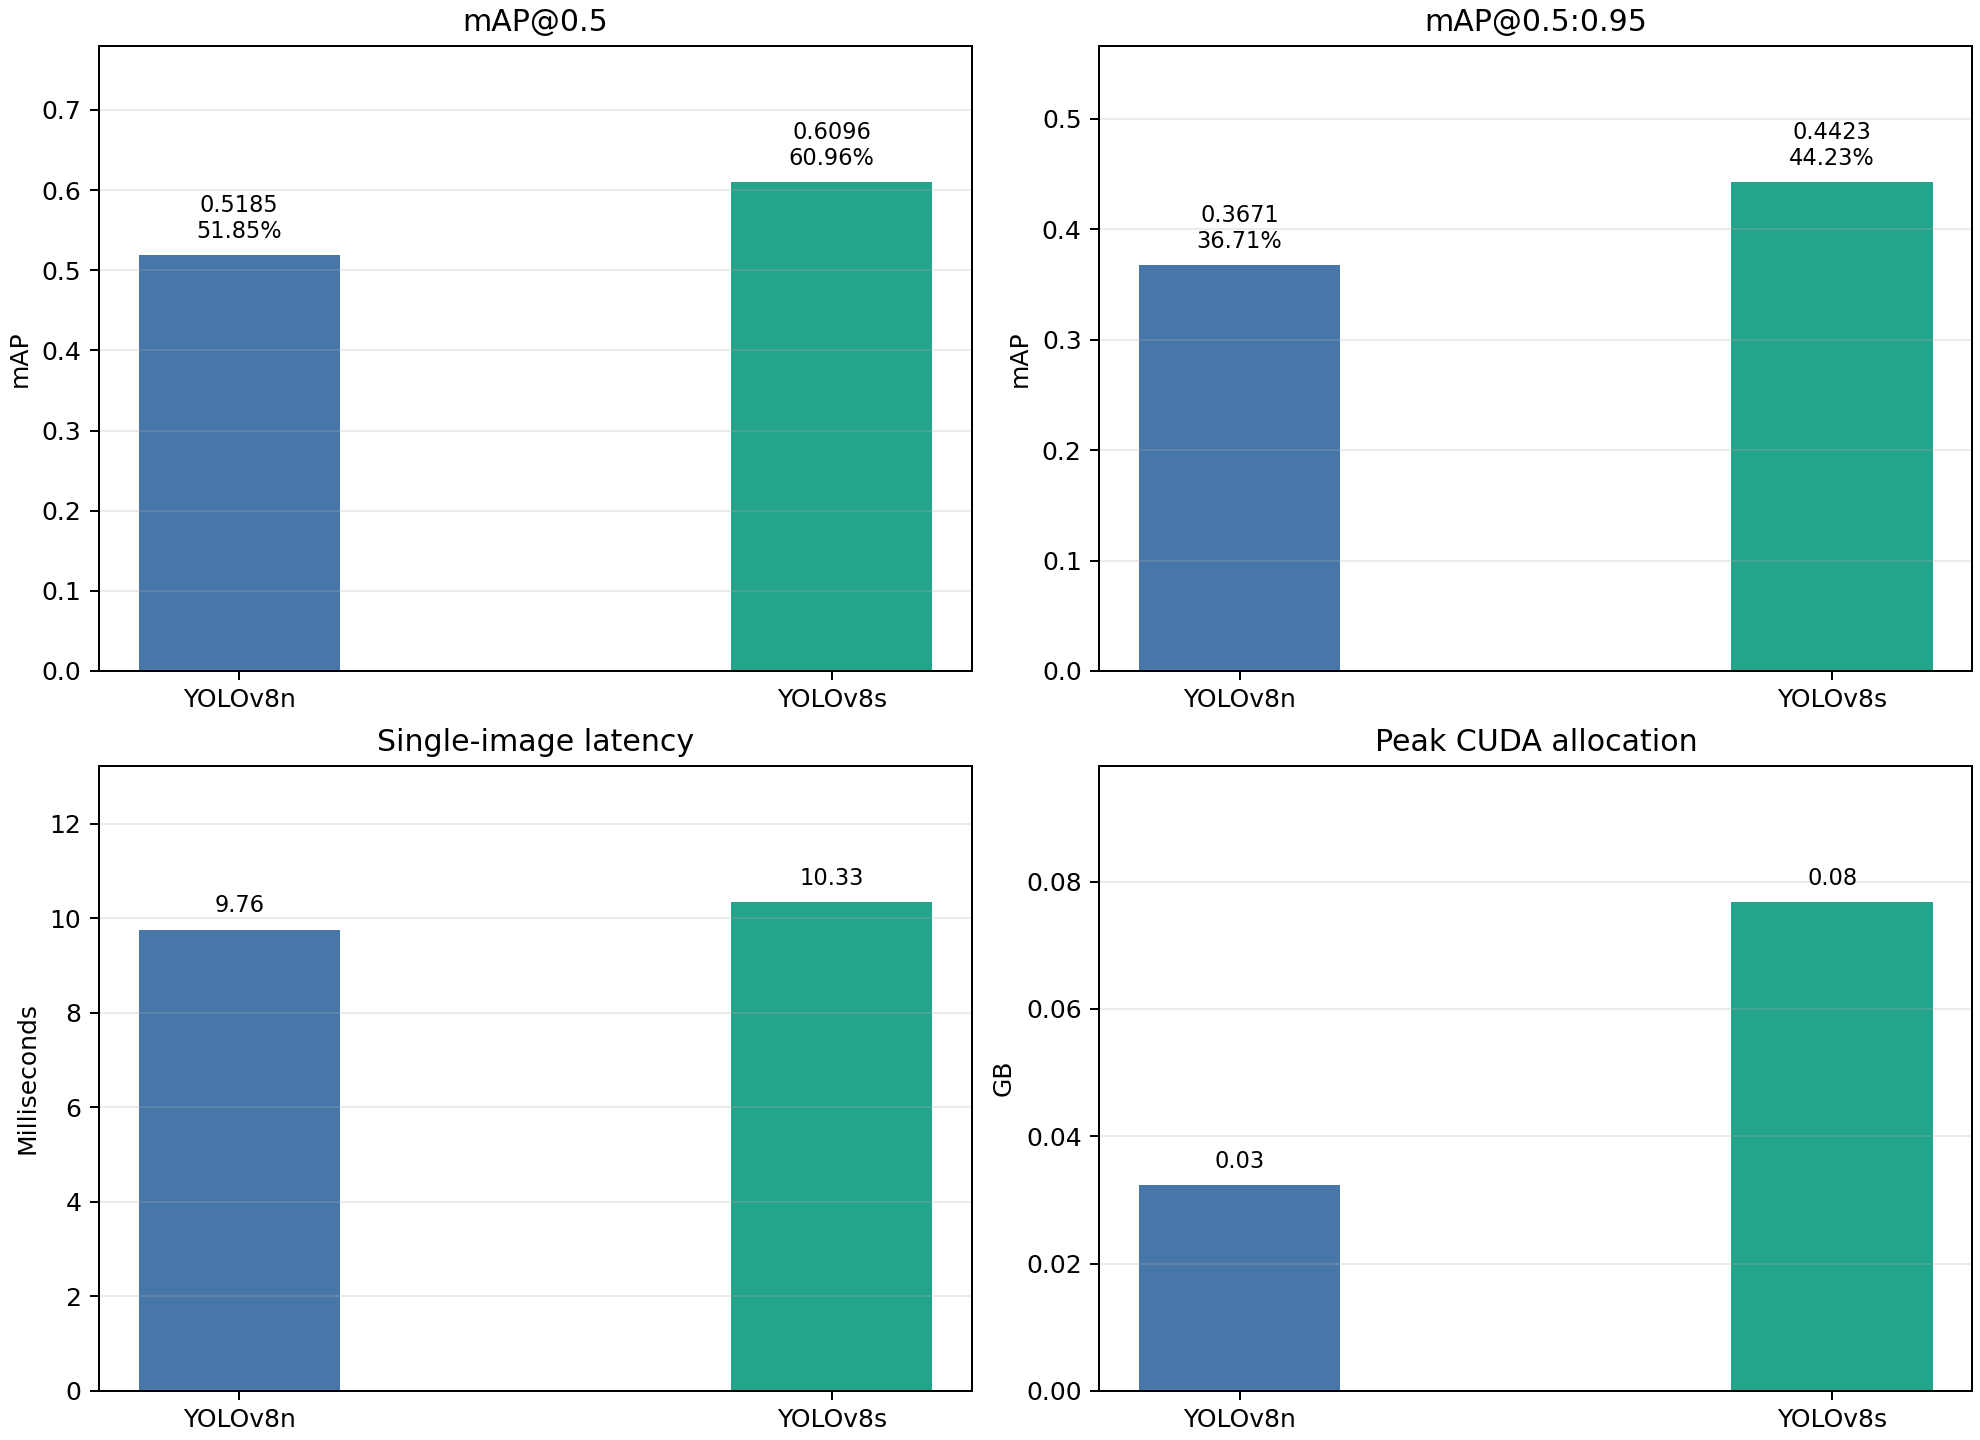

Source data for this figure (header and first rows):
model, images, imgsz, mAP50, mAP50_95, ultralytics_precision, ultralytics_recall, tp_iou50_conf025, fp_iou50_conf025, fn_iou50_conf025, latency_mean_ms, latency_median_ms, latency_p95_ms, peak_cuda_allocated_gb, delta_mAP50_vs_yolov8n, delta_mAP50_95_vs_yolov8n, relative_mAP50_gain_pct
YOLOv8n, 5000, 640, 0.5185, 0.3671, 0.6342, 0.4723, 17921, 8794, 18414, 9.756, 8.361, 12.73, 0.03229, 0.0, 0.0, 0.0
YOLOv8s, 5000, 640, 0.6096, 0.4423, 0.6892, 0.5589, 21459, 10774, 14876, 10.33, 8.758, 15.26, 0.07675, 0.09119, 0.07514, 17.59
